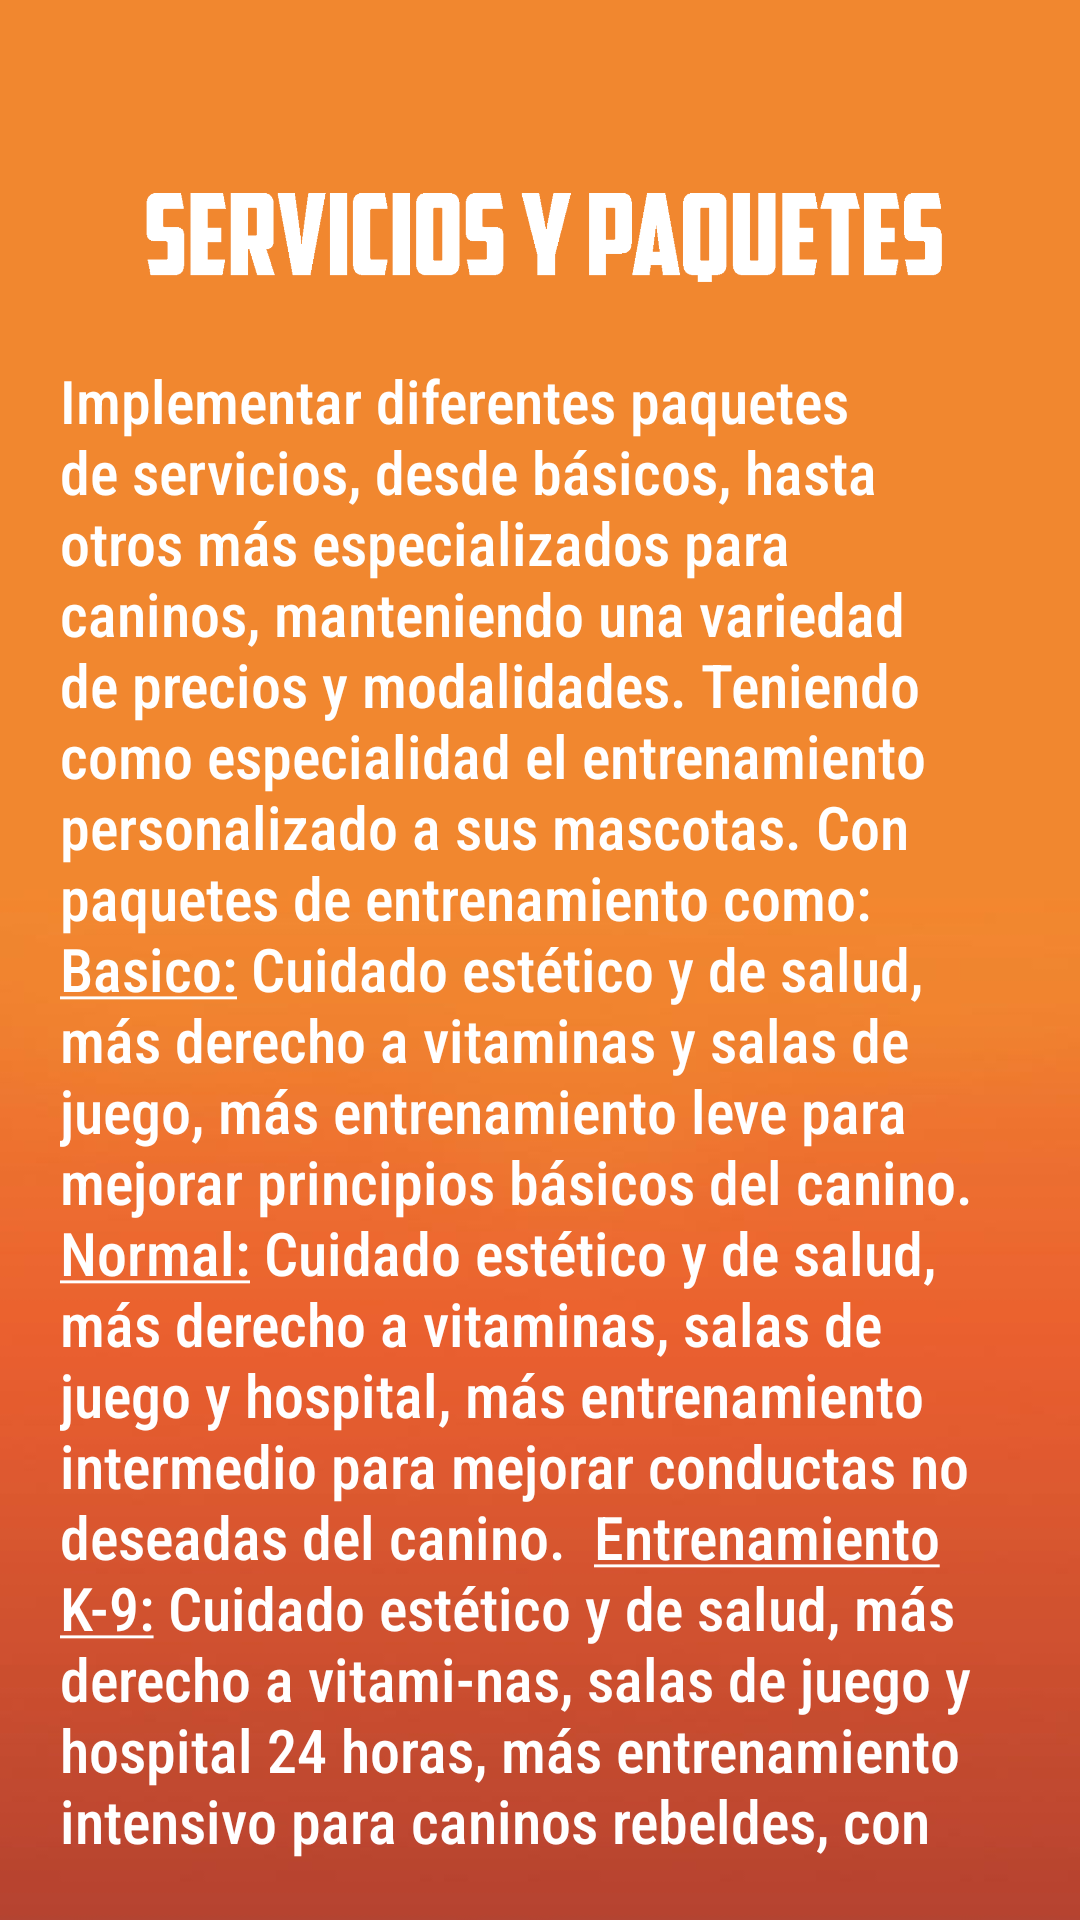

Layout XML and referenced resources for this Android screen:
<!-- AndroidManifest.xml: application theme Theme.K9Hotel -->
<!-- res/layout/servicios.xml -->
<?xml version="1.0" encoding="utf-8"?>
<LinearLayout
    xmlns:android="http://schemas.android.com/apk/res/android"
    android:layout_width="match_parent"
    android:layout_height="match_parent"
    android:background="@drawable/fondo"
    android:orientation="vertical"
    android:padding="20dp">

    <ImageView
        android:layout_width="wrap_content"
        android:layout_height="100dp"
        android:src="@drawable/servicios"
        android:contentDescription="@string/servicios_y_paquetes">
    </ImageView>

    <TextView
        android:layout_width="match_parent"
        android:layout_height="wrap_content"
        android:textColor="@color/white"
        android:text="@string/te"
        android:fontFamily="sans-serif-condensed-medium"
        android:textSize="20sp"
        android:textAlignment="textStart">
    </TextView>

</LinearLayout>
<!-- resources referenced by this layout -->
<resources>
  <color name="white">#FFFFFFFF</color>
  <!-- drawable fondo: jpeg bitmap (drawable, 10522 bytes) -->
  <!-- drawable servicios: png bitmap (drawable, 20881 bytes) -->
  <string name="servicios_y_paquetes">Servicios y paquetes</string>
  <string name="te">Implementar diferentes paquetes de servicios, desde básicos, hasta otros más especializados para caninos, manteniendo una variedad de precios y  modalidades. Teniendo como especialidad el entrenamiento personalizado a sus mascotas.<br />
                                 Con paquetes de entrenamiento como:<br /> <br />
                                <u>Basico:</u> Cuidado estético y de salud, más derecho a vitaminas y salas de juego, más entrenamiento leve para mejorar principios básicos del canino. <br />
                                <u>Normal:</u> Cuidado estético y de salud, más derecho a vitaminas, salas de juego y hospital, más entrenamiento intermedio para mejorar conductas no deseadas del canino. <br />
                                <u>Entrenamiento K-9:</u> Cuidado estético y de salud, más derecho a vitami-nas, salas de juego y hospital 24 horas, más entrenamiento intensivo para caninos rebeldes, con comportamientos extremos.
      </string>
  <style name="Theme.K9Hotel" parent="Theme.MaterialComponents.DayNight.DarkActionBar">
          
          <item name="colorPrimary">@color/purple_500</item>
          <item name="colorPrimaryVariant">@color/purple_700</item>
          <item name="colorOnPrimary">@color/white</item>
          
          <item name="colorSecondary">@color/teal_200</item>
          <item name="colorSecondaryVariant">@color/teal_700</item>
          <item name="colorOnSecondary">@color/black</item>
          
          <item name="android:statusBarColor" tools:targetApi="l">?attr/colorPrimaryVariant</item>
          
      </style>
  <color name="purple_500">#FF6200EE</color>
  <color name="purple_700">#FF3700B3</color>
  <color name="teal_200">#FF03DAC5</color>
  <color name="teal_700">#FF018786</color>
  <color name="black">#FF000000</color>
</resources>
